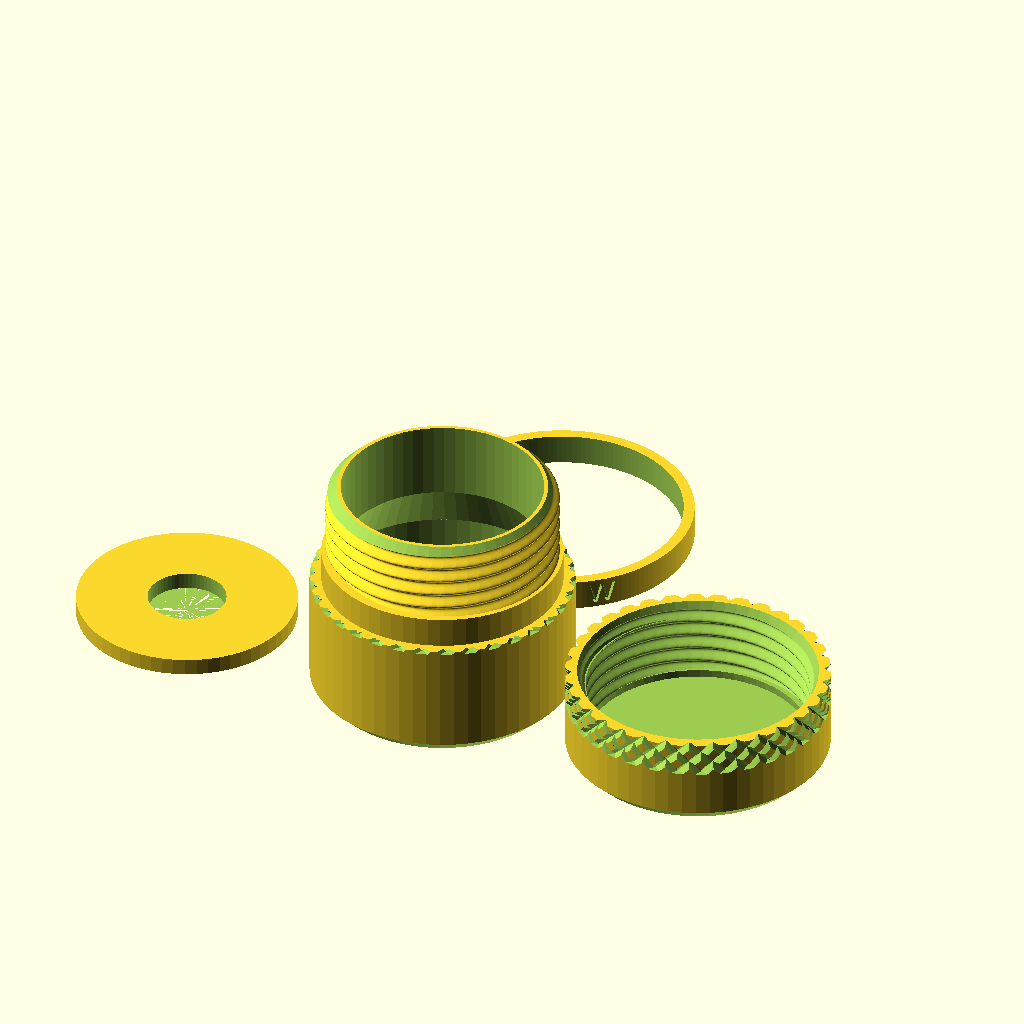
Cell 1: rendered with the file's own defaults.
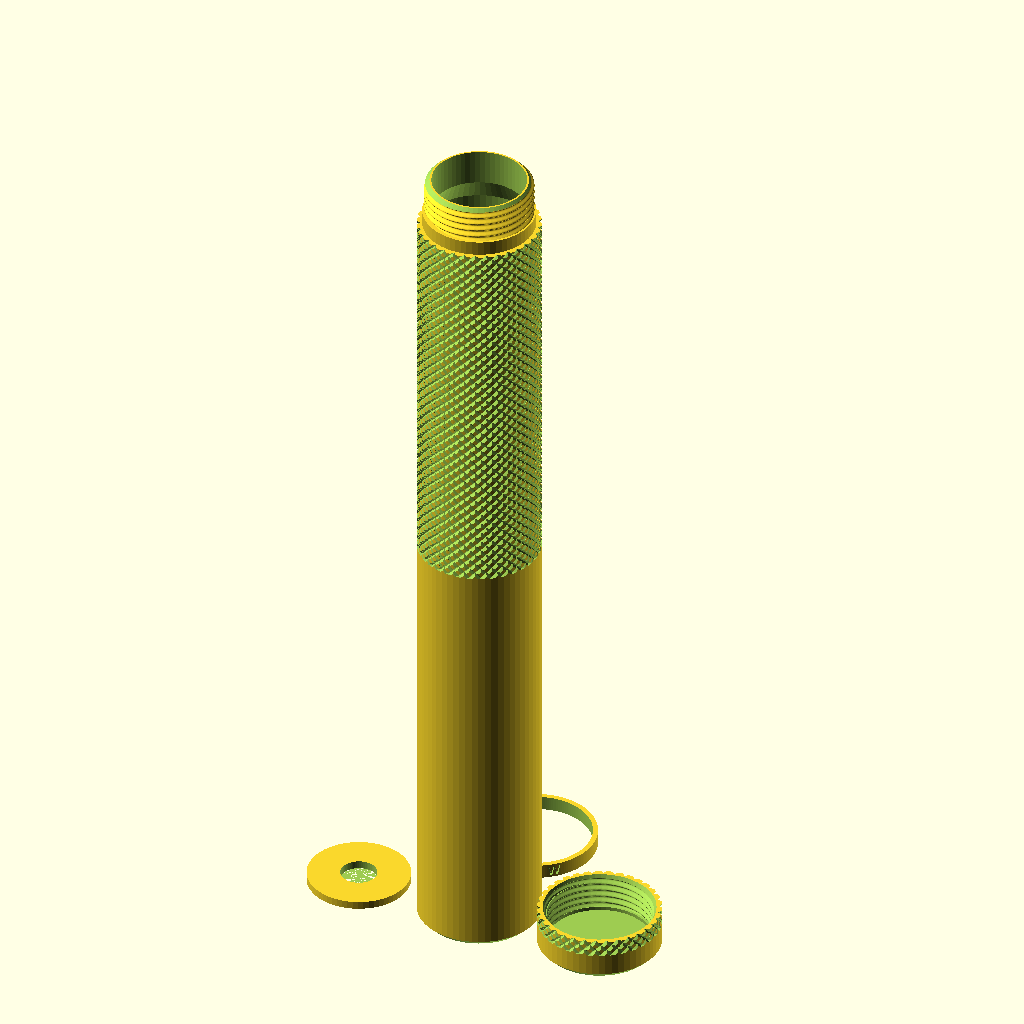
Cell 2 — inside_height_param set to 240, the other parameters unchanged.
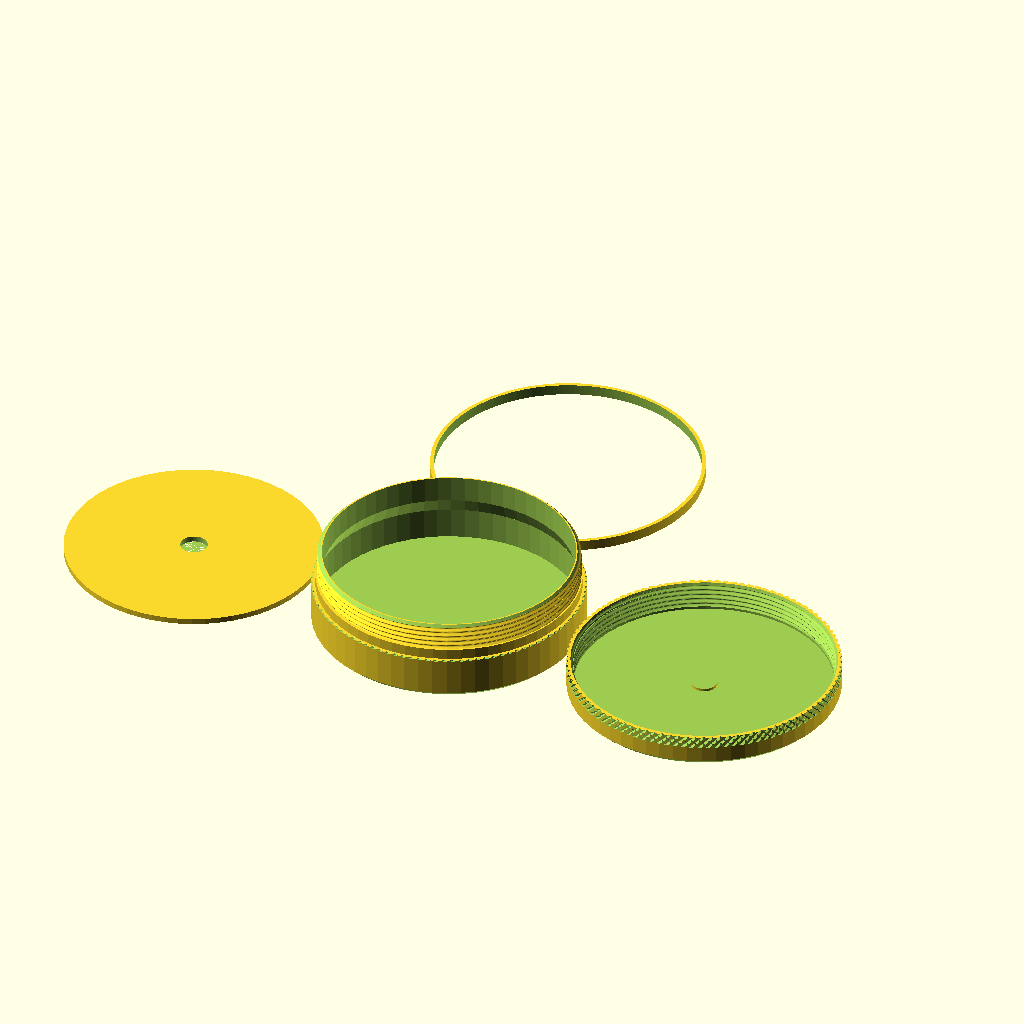
Cell 3 — inside_diameter_param set to 94, the other parameters unchanged.
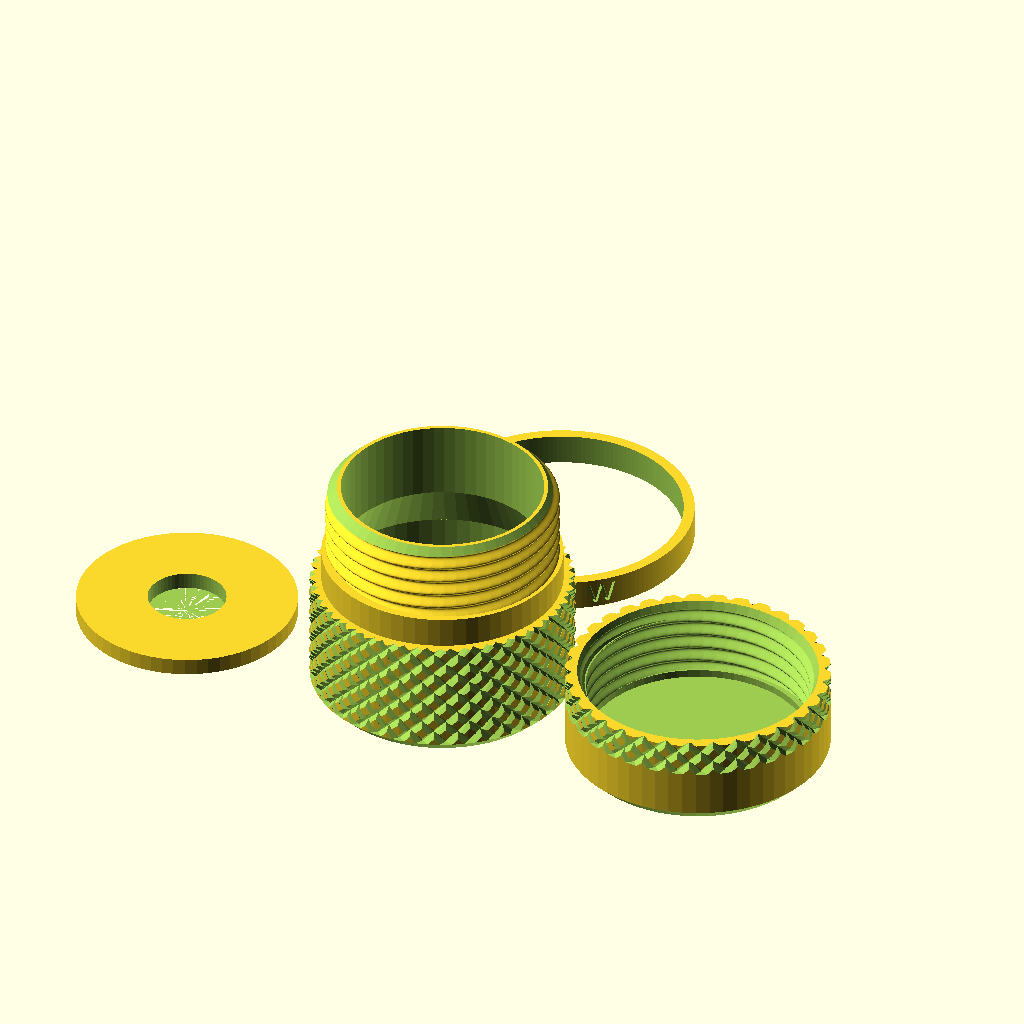
Cell 4 — container_knurl_percent_param set to 1, the other parameters unchanged.
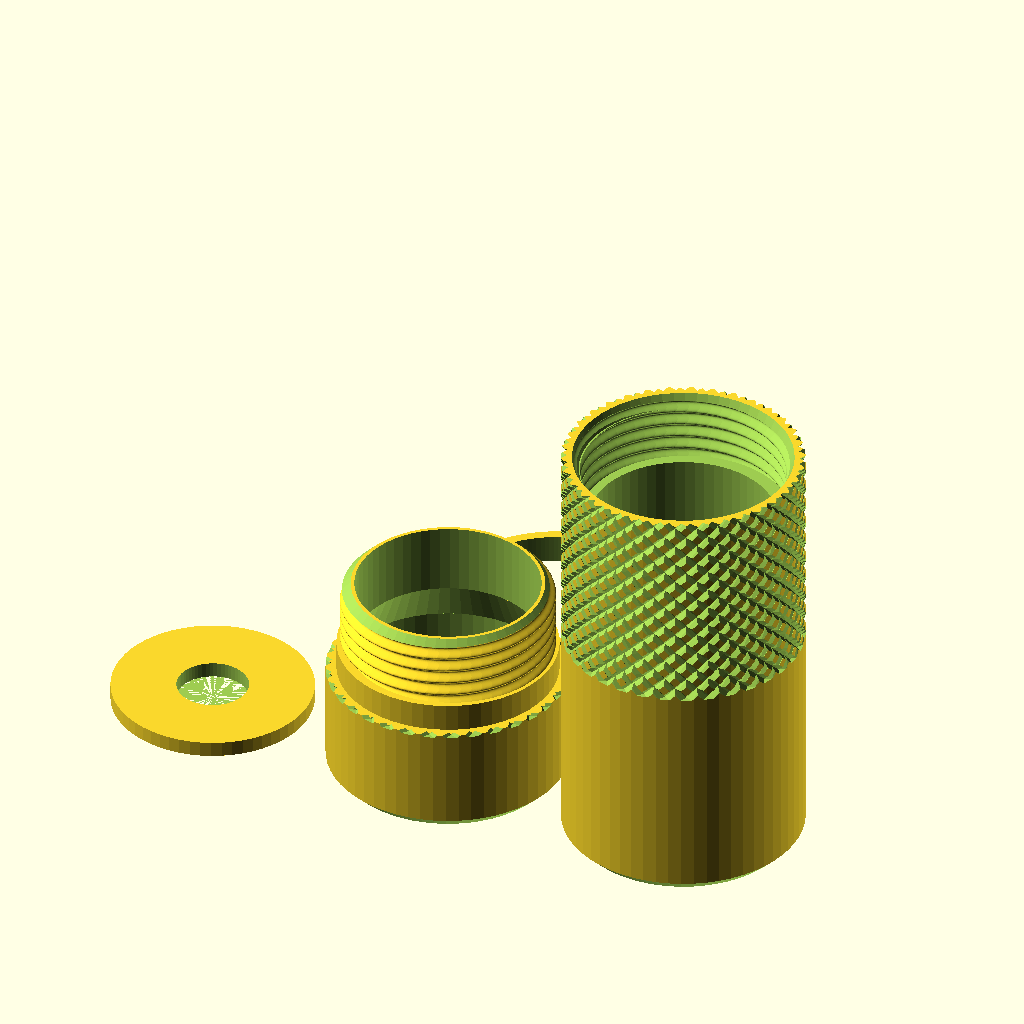
Cell 5 — additional_cap_height_param set to 50, the other parameters unchanged.
All cells are drawn from the same view direction (rotation 55°, 0°, 25°, orthographic, colour scheme Cornfield), but the view is re-fitted for each cell, so position and scale can differ between cells as well as the parameter.
The OpenSCAD source (screw_bottle_C.scad):
// TODO:
// add slider to change $fn
// add slider for height of container knurling
// is the gasket space being cut into the same height okay?

// notes: lack of syntax errors sucks
// semicolons are WEIRD

/* [General] */
render_container = true;
render_cap = true;
render_ring = true;
render_gasket = true;

/* [Knurling] */
knurled_container_param = true;
knurled_cap_param = true;
expand_interior_param = true;

/* [Container] */
inside_height_param = 28;            //[16:1:240]
inside_diameter_param = 26;          //[7:0.05:94]
container_knurl_direction_param = 1; // [1:Down, 0:Up]
container_knurl_percent_param = .5;  //[0:0.01:1]

/* [Cap] */
// 0-2 range? really 0- (2-gasket thickness)
cap_top_thickness_param = 1.0;    //[0:0.1:2]
additional_cap_height_param = 0;  //[0:50]
cap_knurl_percent_param = .5;     //[0:0.01:1]
cap_knurl_direction_param = 1; // [1:Down, 0:Up]

/* [Ring] */
include_ring_param = true;
ring_height_param = 4;  //[1:50]
ring_text_param = "W O W";

/* [Gasket] */
include_gasket_param = true;
gasket_thickness_param = 2.2;         //[0:0.01:2]
gasket_tolerance_param = 0.05;        //[0:0.001:1]
gasket_center_diameter_param = 10.0;  //[0:0.5:20]

// Overall height with cap and ring will be inside_height + 4

if (render_container) {
  container(inside_height_param, inside_diameter_param, expand_interior_param,
            knurled_container_param, include_ring_param ? 1 : 0,
            ring_height_param, container_knurl_percent_param, container_knurl_direction_param);
}

if (render_cap) {
  cap(inside_diameter_param, knurled_cap_param, additional_cap_height_param,
      cap_knurl_percent_param, cap_knurl_direction_param);
}

if (render_ring && include_ring_param) {
  ring(inside_diameter_param, ring_text_param);
}

if (render_gasket && include_gasket_param) {
  gasket(inside_diameter_param, gasket_thickness_param, cut = false,
         gasket_center_diameter = gasket_center_diameter_param,
         gasket_tolerance = gasket_tolerance_param);
}

// yeah its obj 4 but its at the top, deal with it
module gasket(inside_diameter, gasket_thickness, cut, cap_top_thickness = 0,
              gasket_center_diameter, gasket_tolerance) {
  $fn = 60;  // 60 facets
  // if block makes a new scope so we have to do this :(
  origin_x = cut ? inside_diameter + 10 : -10 - inside_diameter;
  origin_z = cap_top_thickness;
  // origin_x = inside_diameter + 10; // for debug fit check
  tolerance = cut ? -gasket_tolerance : gasket_tolerance;

  wall_thickness = -1.25;  //  TODO calculate automatically
  inside_radius = inside_diameter / 2;

  translate([ origin_x, 0, origin_z ]) difference() {
    cylinder(r = inside_radius - wall_thickness - tolerance,
             h = gasket_thickness);  // main body
    cylinder(r = gasket_center_diameter / 2 + tolerance,
             h = gasket_thickness + 2);  // gasket_center cutout
  }
}

module container(inside_height, inside_diameter, expand_interior,
                 knurled_container, include_ring, ring_height,
                 container_knurl_percent, container_knurl_direction) {
  $fn = 60;  // this is the number of facets, short and dumb and fixed name
  inside_radius = inside_diameter / 2;
  knn = round((inside_diameter + 8));
  ka = (120 / knn);
  inside_height_magic = inside_height - 8;
  chamfer_radius = 1.6;
                     
  difference() {
    union() {
      // threads
      translate([ 0, 0, inside_height_magic ])
          linear_extrude(height = 10, twist = -180 * 10) translate([ 0.5, 0 ])
              circle(r = inside_radius + 1.5);

      // body
      cylinder(r = inside_radius + 4,
               h = inside_height_magic - include_ring * ring_height_param);

      // neck
      if (include_ring) {
        cylinder(r = inside_radius + 2.5,
                 h = inside_height - 3.99 - include_ring * ring_height_param);
      }
    }
    if (expand_interior == false) {
      translate([ 0, 0, 2 ])
          cylinder(r = inside_radius, h = inside_height + 0.1);
    } else {
      // inner cavity
      translate([ 0, 0, 2 ])
          cylinder(r = inside_radius + 2.5, h = inside_height - 15.99);

      // neck cavity
      translate([ 0, 0, inside_height_magic ])
          cylinder(r = inside_radius, h = 12);

      // cavity transition
      translate([ 0, 0, inside_height - 14 ])
          cylinder(r1 = inside_radius + 2.5, r2 = inside_radius, h = 6.01);
    }

    // top chamfer
    translate([ 0, 0, inside_height + 2 ]) rotate_extrude()
        translate([ inside_radius + 4.5, 0 ]) circle(r = 4, $fn = 4);

    // bottom chamfer
    rotate_extrude() translate([ inside_radius + 4, 0 ])
        circle(r = chamfer_radius, $fn = 4);

    if (knurled_container && container_knurl_percent > 0) {
      // knurling
      translate([
        0, 0, container_knurl_direction * inside_height * (1 - container_knurl_percent) + chamfer_radius
      ]) for (j = [0:knn - 1]) for (k = [ -1, 1 ]) {
        rotate([ 0, 0, j * 360 / knn ]) linear_extrude(
            height = (inside_height - 7.99 + include_ring * ring_height_param - chamfer_radius) * container_knurl_percent,
            twist =
                k * ka * (inside_height - 7.99 + include_ring * ring_height - chamfer_radius) * container_knurl_percent,
            $fn = 30) translate([ inside_radius + 4, 0 ])
            circle(r = 0.8, $fn = 4);
      }
    }
  }
}

module cap(inside_diameter, knurled_cap, additional_cap_height,
           cap_knurl_percent, cap_knurl_direction) {
  $fn = 60;
  inside_radius = inside_diameter / 2;
  knn = round((inside_diameter + 8) * 1.0);
  ka = 120 / knn;
  outer_chamfer_radius = 1.6;
  cap_height = 12;

  difference() {
    translate([ inside_diameter + 10, 0, 0 ]) difference() {
      // base
      cylinder(r = inside_radius + 4, h = cap_height + additional_cap_height);
        
      // knurling
      if (knurled_cap == true && cap_knurl_percent > 0) {
        translate([
          0, 0, cap_knurl_direction * ((cap_height + additional_cap_height)) * (1 - cap_knurl_percent) + outer_chamfer_radius
        ]) for (j = [0:knn - 1]) 
            for (k = [ -1, 1 ])
            rotate([ 0, 0, j * 360 / knn ]) linear_extrude(
                height = (cap_height + 0.1 + additional_cap_height - outer_chamfer_radius) *  cap_knurl_percent,
                twist = k * ka * ((cap_height + 0.1 + additional_cap_height - outer_chamfer_radius) * cap_knurl_percent), $fn = 30)
                translate([ inside_radius + 4, 0 ]) circle(r = 0.8, $fn = 4);
      }

      // threads
      translate([ 0, 0, 2 + additional_cap_height ])
          linear_extrude(height = 10.1, twist = -180 * 10.1)
              translate([ 0.5, 0 ]) circle(r = inside_radius + 1.8);

      // outside chamfer
      rotate_extrude() translate([ inside_radius + 4, 0 ])
         circle(r = outer_chamfer_radius, $fn = 4);
      
      // inside chamfer
      translate([ 0, 0, 10 + additional_cap_height ])
          cylinder(r1 = inside_radius + 1.5, r2 = inside_radius + 2.5, h = 2.1);

      translate([ 0, 0, 2 ])
          cylinder(r = inside_radius, h = additional_cap_height + 0.1);
    }

    // cut out gaskets spot (no tolerances for now)
    gasket(inside_diameter, gasket_thickness_param, cut = true,
           cap_top_thickness = cap_top_thickness_param,
           gasket_center_diameter = gasket_center_diameter_param,
           gasket_tolerance = gasket_tolerance_param);
  }
}

module ring(inside_diameter, ring_text) {
  $fn = 160;
  inside_radius = inside_diameter / 2;
  translate([ 0, inside_diameter + 10, 0 ]) difference() {
    cylinder(r = inside_radius + 4, h = 4);
    translate([ 0, 0, -0.1 ]) cylinder(r = inside_radius + 2.6, h = 4.2);

    txt = str(ring_text);
    rot = 180 / (inside_radius + 4);

    for (i = [0:len(txt) - 1]) {
      rotate([ 0, 0, rot * i ]) translate([ 0, -inside_radius + -3.2, 0.6 ])
          rotate([ 90, 0, 0 ]) linear_extrude(height = 1)
              text(txt[i], size = 2.8, halign = "center", valign = "bottom");
    }
  }
}
Parameter table extracted from the source (name, type, default, range or options):
render_container: bool, default true
render_cap: bool, default true
render_ring: bool, default true
render_gasket: bool, default true
knurled_container_param: bool, default true
knurled_cap_param: bool, default true
expand_interior_param: bool, default true
inside_height_param: number, default 28, range 16 to 240, step 1
inside_diameter_param: number, default 26, range 7 to 94, step 0.05
container_knurl_direction_param: number, default 1, options 1, 0
container_knurl_percent_param: number, default 0.5, range 0 to 1, step 0.01
cap_top_thickness_param: number, default 1, range 0 to 2, step 0.1
additional_cap_height_param: number, default 0, range 0 to 50
cap_knurl_percent_param: number, default 0.5, range 0 to 1, step 0.01
cap_knurl_direction_param: number, default 1, options 1, 0
include_ring_param: bool, default true
ring_height_param: number, default 4, range 1 to 50
ring_text_param: string, default "W O W"
include_gasket_param: bool, default true
gasket_thickness_param: number, default 2.2, range 0 to 2, step 0.01
gasket_tolerance_param: number, default 0.05, range 0 to 1, step 0.001
gasket_center_diameter_param: number, default 10, range 0 to 20, step 0.5
